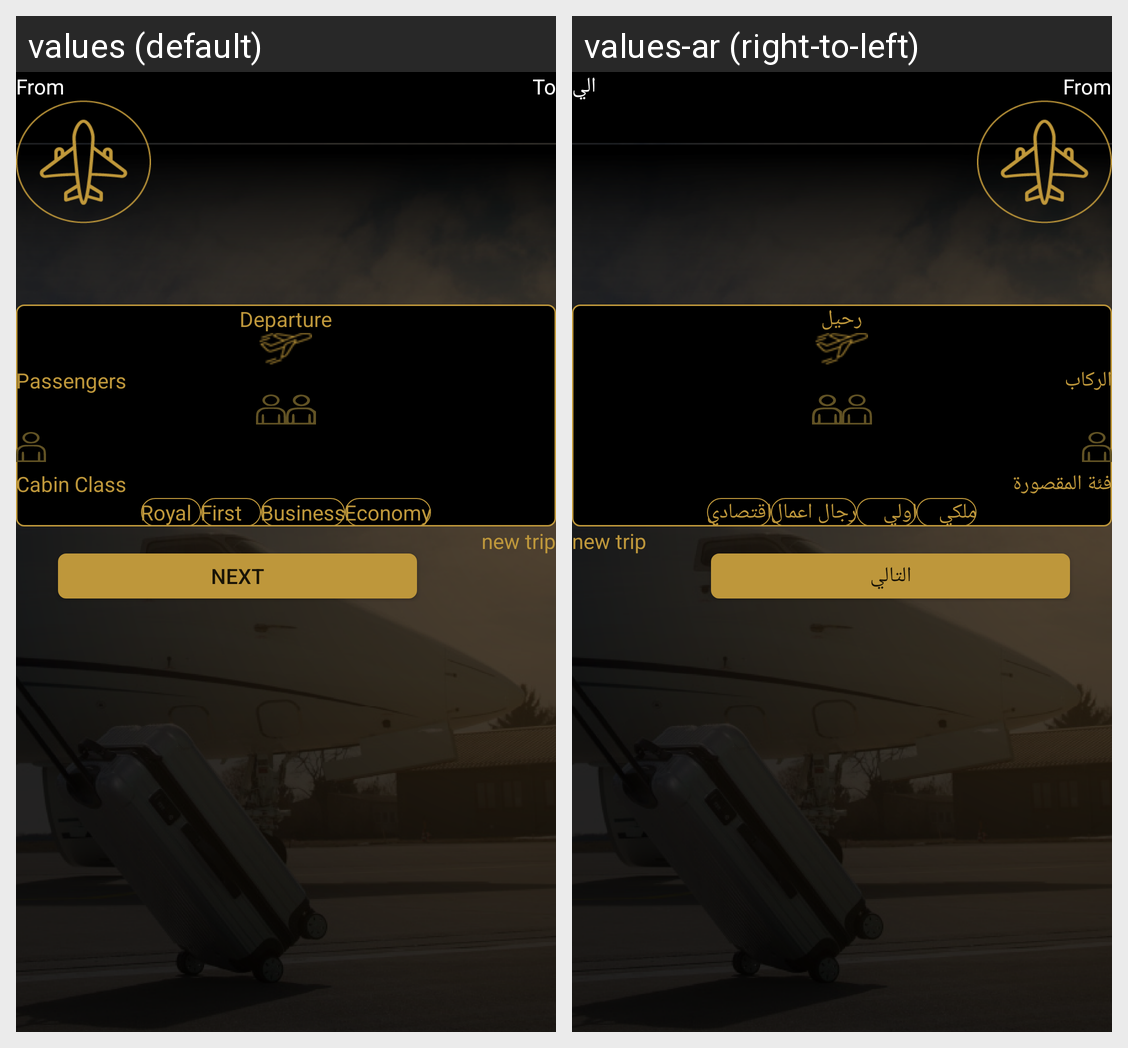

Strings drawn on this Android screen and how each of the app's shown locales translates them:
Android screen res/layout/fragment_multi_cities_flights.xml rendered under 2 locales, left to right: values (default), values-ar (right-to-left). Device: Nexus 5 (rendered at 1080×1920; each locale shown at half size, 540×960, under a caption strip naming it); theme AppTheme.
Strings drawn on this screen, with the default value and each locale's value (text and hints the layout hard-codes, and strings that could not be matched under every locale, appear in the picture but are not listed):

to
  values: To
  values-ar: الي

departure
  values: Departure
  values-ar: رحيل

passengers
  values: Passengers
  values-ar: الركاب

cabin_class
  values: Cabin Class
  values-ar: فئة المقصورة

royal
  values: Royal
  values-ar: ملكي

first
  values: First
  values-ar: اولي

business
  values: Business
  values-ar: رجال اعمال

economy
  values: Economy
  values-ar: اقتصادي

commplet
  values: Next
  values-ar: التالي
